Run: headless pygame with SDL's dummy video driver; simulated clock (each Clock.tick advances the game by its frame time, no real sleeping); random seed 0; keys injected as events and as key.get_pressed() state; no mouse input.
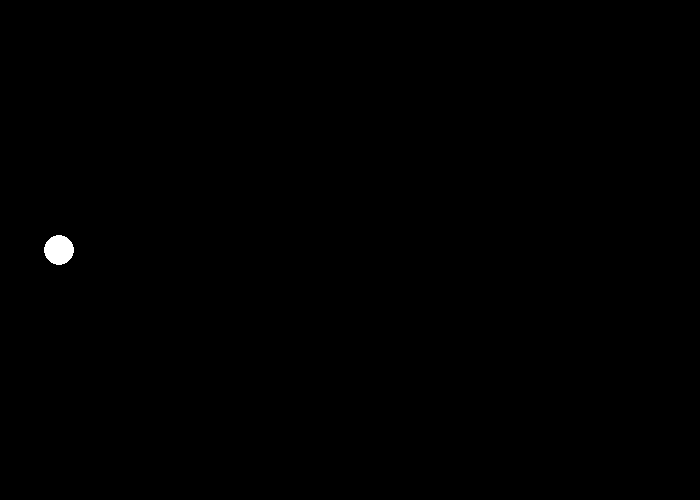
Frame 1 of 4 · flips 1–60 · no input
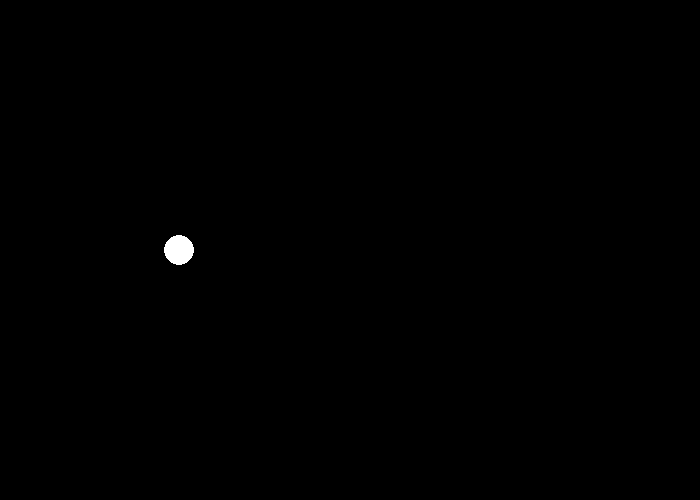
Frame 2 of 4 · flips 61–180 · tapped SPACE, RETURN · held RIGHT (→), D
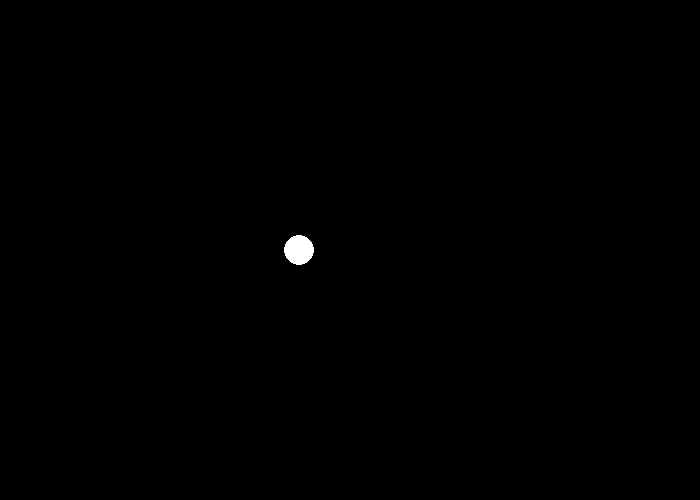
Frame 3 of 4 · flips 181–300 · held DOWN (↓), S
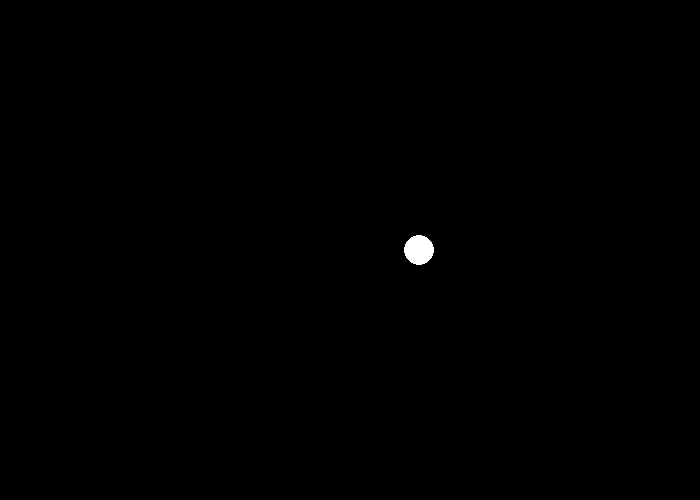
Frame 4 of 4 · flips 301–420 · held LEFT (←), A, UP (↑), W

The pygame program that drew these frames:

import pygame
pygame.init() 
size = width, height = 700,500
screen = pygame.display.set_mode(size)
#Write a program that moves a circle across a screen, horizontally

#color
WHITE = (255,255,255)
BLACK = (0,0,0)
#background
screen.fill((BLACK))

#motion of the circle
running = True
count=0
while running == True:
    for x in range (0, 700):
        pygame.draw.circle(screen,WHITE,(x,250),15)
        pygame.time.wait(1)
        pygame.display.flip()
        screen.fill((BLACK))
    count += 1
    print (count)
    if count >= 3:
        running = False
    
pygame.quit()
